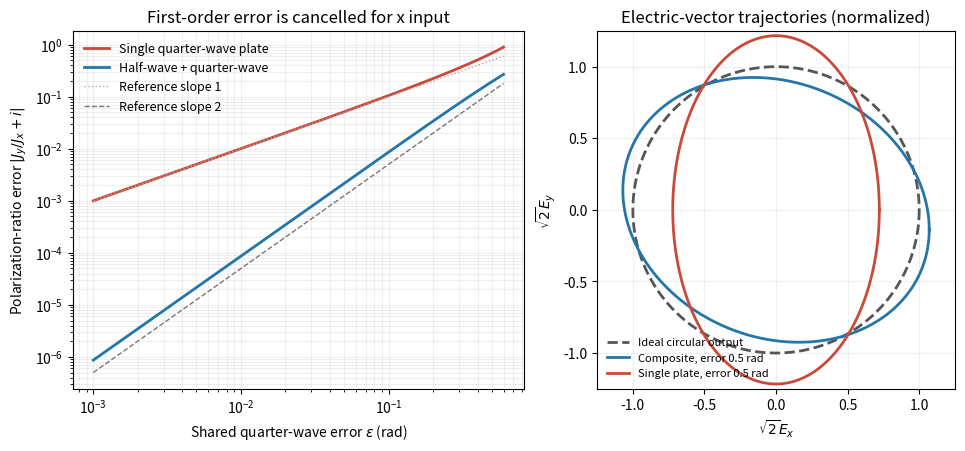

Generate this figure with matplotlib:
import numpy as np
import matplotlib.pyplot as plt
def R(t):return np.array([[np.cos(t),np.sin(t)],[-np.sin(t),np.cos(t)]])
def plate(angle,phase):return R(-angle)@np.diag([1,np.exp(1j*phase)])@R(angle)
def composite(eps):return plate(5*np.pi/12,np.pi/2+eps)@plate(np.pi/12,np.pi+2*eps)@np.array([1.,0.])
def single(eps):return plate(np.pi/4,np.pi/2+eps)@np.array([1.,0.])
es=np.geomspace(.001,.6,600)
fig,axes=plt.subplots(1,2,figsize=(10.0,4.4),layout='constrained')
for f,label,color in [(single,'Single quarter-wave plate','#c94a39'),(composite,'Half-wave + quarter-wave','#2475aa')]:
 error=[abs(f(e)[1]/f(e)[0]+1j) for e in es]
 axes[0].loglog(es,error,label=label,color=color,lw=2)
axes[0].loglog(es,es,color='#aaa',ls=':',lw=1,label=r'Reference slope 1')
axes[0].loglog(es,.5*es**2,color='#777',ls='--',lw=1,label=r'Reference slope 2')
axes[0].set(xlabel=r'Shared quarter-wave error $\epsilon$ (rad)',ylabel=r'Polarization-ratio error $|J_y/J_x+i|$',title='First-order error is cancelled for x input');axes[0].legend(frameon=False,fontsize=9);axes[0].grid(alpha=.2,which='both')
t=np.linspace(0,2*np.pi,1000)
for J,label,color,ls in [(composite(0),'Ideal circular output','#555','--'),(composite(.5),'Composite, error 0.5 rad','#2475aa','-'),(single(.5),'Single plate, error 0.5 rad','#c94a39','-')]:
 J=J*np.exp(-1j*np.angle(J[0]));E=np.sqrt(2)*np.real(J[:,None]*np.exp(-1j*t))
 axes[1].plot(E[0],E[1],color=color,ls=ls,lw=2,label=label)
axes[1].set(xlabel=r'$\sqrt{2} E_x$',ylabel=r'$\sqrt{2} E_y$',aspect='equal',xlim=(-1.25,1.25),ylim=(-1.25,1.25),title='Electric-vector trajectories (normalized)');axes[1].grid(alpha=.2);axes[1].legend(frameon=False,fontsize=8,loc='lower left')
fig.savefig('paper-1-oe2012-retarder-compensation.png',dpi=160,facecolor='white')
